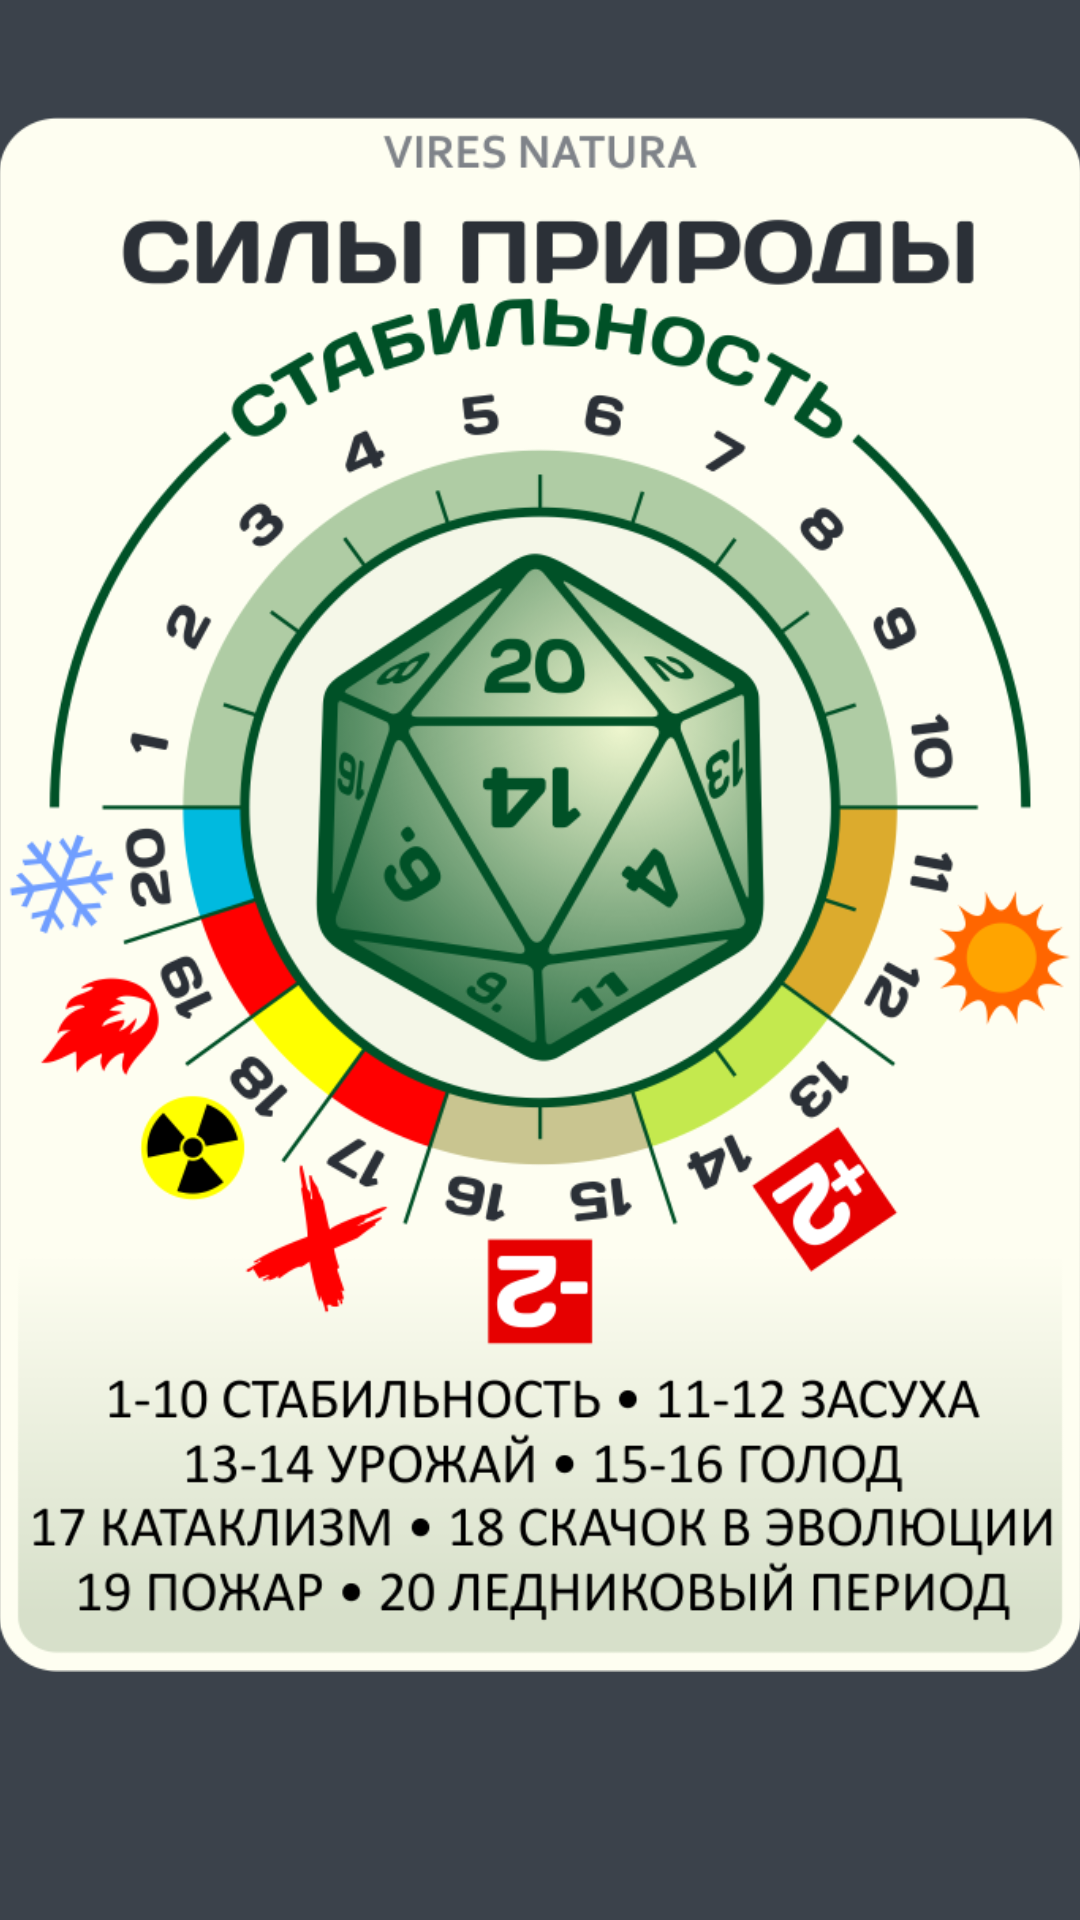

Layout XML and referenced resources for this Android screen:
<!-- AndroidManifest.xml: application theme AppTheme -->
<!-- res/layout/content_main.xml -->
<?xml version="1.0" encoding="utf-8"?>
<RelativeLayout xmlns:android="http://schemas.android.com/apk/res/android"
    xmlns:app="http://schemas.android.com/apk/res-auto"
    xmlns:tools="http://schemas.android.com/tools"
    android:id="@+id/content_main"
    android:layout_width="match_parent"
    android:layout_height="match_parent"
    android:paddingBottom="@dimen/activity_vertical_margin"
    android:paddingLeft="@dimen/activity_horizontal_margin"
    android:paddingRight="@dimen/activity_horizontal_margin"
    android:paddingTop="@dimen/activity_vertical_margin"
    app:layout_behavior="@string/appbar_scrolling_view_behavior"
    tools:context="ru.vladislavd.evolutionforcesofnature.MainActivity"
    tools:showIn="@layout/activity_main">

    <ImageView
        android:id="@+id/cards"
        android:layout_width="match_parent"
        android:layout_height="match_parent"
        android:scaleType="centerInside"
        android:layout_marginBottom="44dp"
        android:src="@drawable/forces_of_nature" />
</RelativeLayout>
<!-- res/layout/activity_main.xml (included above) -->
<?xml version="1.0" encoding="utf-8"?>
<android.support.design.widget.CoordinatorLayout xmlns:android="http://schemas.android.com/apk/res/android"
    xmlns:app="http://schemas.android.com/apk/res-auto"
    xmlns:tools="http://schemas.android.com/tools"
    android:layout_width="match_parent"
    android:layout_height="match_parent"
    android:fitsSystemWindows="true"
    tools:context="ru.vladislavd.evolutionforcesofnature.MainActivity">

    <android.support.design.widget.AppBarLayout
        android:layout_width="match_parent"
        android:layout_height="wrap_content"
        android:theme="@style/AppTheme.AppBarOverlay">

        <android.support.v7.widget.Toolbar
            android:id="@+id/toolbar"
            android:layout_width="match_parent"
            android:layout_height="?attr/actionBarSize"
            android:background="@color/colorPrimary"
            app:popupTheme="@style/AppTheme.PopupOverlay" />

    </android.support.design.widget.AppBarLayout>

    <include layout="@layout/content_main" />

    <android.support.design.widget.FloatingActionButton
        android:id="@+id/fab"
        android:layout_width="150px"
        android:layout_height="150px"
        android:layout_gravity="bottom|end"
        android:layout_margin="@dimen/fab_margin"
        app:srcCompat="@drawable/dice" />

</android.support.design.widget.CoordinatorLayout>
<!-- resources referenced by this layout -->
<resources>
  <color name="colorPrimary">#005127</color>
  <!-- drawable dice: png bitmap (drawable, 48448 bytes) -->
  <!-- drawable forces_of_nature: png bitmap (drawable, 204204 bytes) -->
  <style name="AppTheme.AppBarOverlay" parent="ThemeOverlay.AppCompat.Dark.ActionBar" />
  <style name="AppTheme.PopupOverlay" parent="ThemeOverlay.AppCompat.Light" />
  <style name="AppTheme" parent="Theme.AppCompat.Light.DarkActionBar">
          
          <item name="colorPrimary">@color/colorPrimary</item>
          <item name="colorPrimaryDark">@color/colorPrimaryDark</item>
          <item name="colorAccent">@color/colorAccent</item>
          <item name="android:windowBackground">@color/backgroundColor</item>
      </style>
  <color name="colorPrimaryDark">#00361a</color>
  <color name="colorAccent">#fefef1</color>
  <color name="backgroundColor">#3b424b</color>
</resources>
